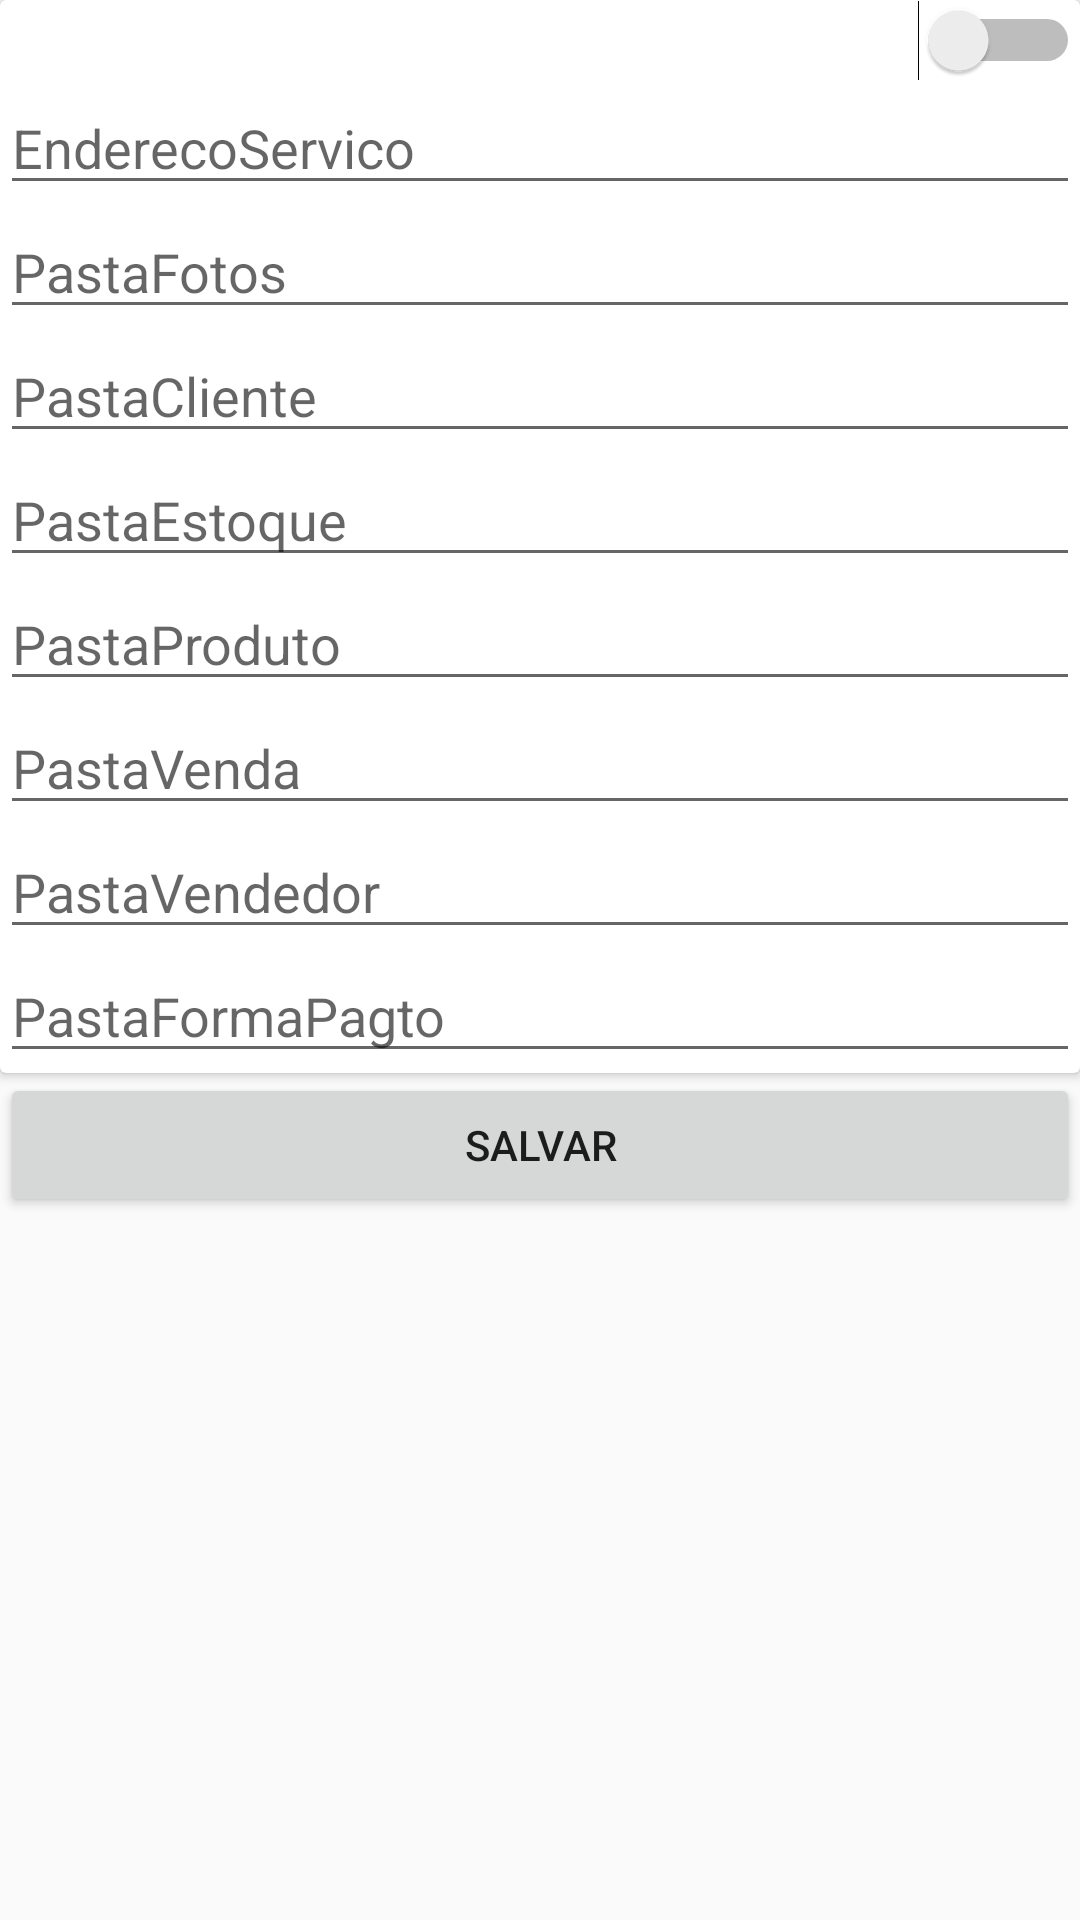

Reconstruct the res/layout file that produces this screen, plus the resources it refers to.
<!-- AndroidManifest.xml: application theme AppTheme -->
<!-- res/layout/fragment_configurar.xml -->
<?xml version="1.0" encoding="utf-8"?>
<LinearLayout xmlns:android="http://schemas.android.com/apk/res/android"
    android:layout_width="match_parent"
    android:layout_height="match_parent"
    android:orientation="vertical">

    <android.support.v7.widget.CardView
        android:layout_width="match_parent"
        android:layout_height="wrap_content">

        <LinearLayout
            android:layout_width="match_parent"
            android:layout_height="match_parent"
            android:orientation="vertical">

            <Switch
                android:id="@+id/swtTipoConfig"
                android:layout_width="match_parent"
                android:layout_height="wrap_content" />

            <EditText
                android:id="@+id/txtEndServicio"
                android:layout_width="match_parent"
                android:layout_height="wrap_content"
                android:hint="EnderecoServico"/>

            <EditText
                android:id="@+id/txtPastaFotos"
                android:layout_width="match_parent"
                android:layout_height="wrap_content"
                android:hint="PastaFotos"/>

            <EditText
                android:id="@+id/txtPastaCliente"
                android:layout_width="match_parent"
                android:layout_height="wrap_content"
                android:hint="PastaCliente"/>

            <EditText
                android:id="@+id/txtPastaEstoque"
                android:layout_width="match_parent"
                android:layout_height="wrap_content"
                android:hint="PastaEstoque"/>

            <EditText
                android:id="@+id/txtPastaProdutos"
                android:layout_width="match_parent"
                android:layout_height="wrap_content"
                android:hint="PastaProduto"/>

            <EditText
                android:id="@+id/txtPastaVenda"
                android:layout_width="match_parent"
                android:layout_height="wrap_content"
                android:hint="PastaVenda"/>

            <EditText
                android:id="@+id/txtPastaVendedor"
                android:layout_width="match_parent"
                android:layout_height="wrap_content"
                android:hint="PastaVendedor"/>

            <EditText
                android:id="@+id/txtPastaFormaPagto"
                android:layout_width="match_parent"
                android:layout_height="wrap_content"
                android:hint="PastaFormaPagto"/>

        </LinearLayout>
    </android.support.v7.widget.CardView>

    <Button
        android:id="@+id/btnSalvar"
        android:layout_width="match_parent"
        android:layout_height="wrap_content"
        android:text="Salvar" />
</LinearLayout>
<!-- resources referenced by this layout -->
<resources>
  <style name="AppTheme" parent="Theme.AppCompat.Light.NoActionBar">
          
          <item name="colorPrimary">@color/colorPrimary</item>
          <item name="colorPrimaryDark">@color/colorPrimaryDark</item>
          <item name="colorAccent">@color/colorAccent</item>
      </style>
  <!-- not gathered from this repository: default colours our renderer supplied (Android Studio template values) -->
  <color name="colorPrimary">#FF6200EE</color>
  <color name="colorPrimaryDark">#FF3700B3</color>
  <color name="colorAccent">#FF03DAC5</color>
</resources>
